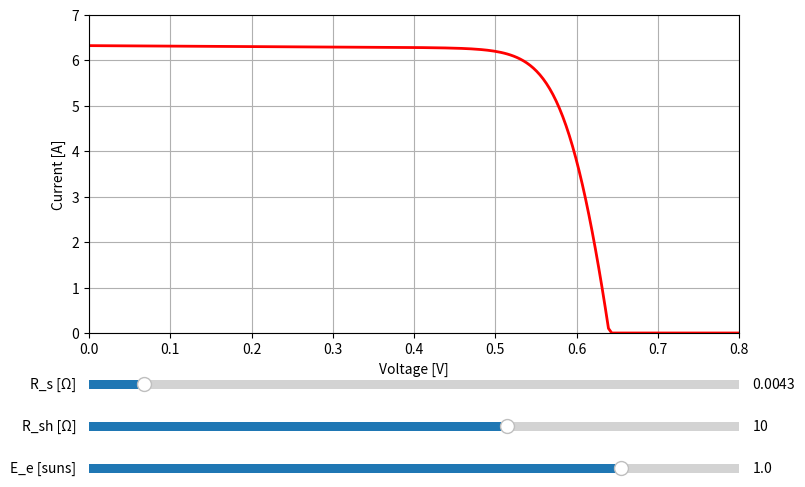

This chart was generated by the following Python code:
# Basic tool for showing changes in I-V curve when changing Rs, Rsh, Ee.

import numpy as np
import matplotlib.pyplot as plt
from matplotlib.widgets import Slider
from scipy.optimize import newton

# ---- Cell Constants ----
I_d1_sat_T0 = 2.286188161253440e-11
I_d2_sat_T0 = 1.117455042372326e-10
I_sc0_T0 = 6.3056
T_cell = 298.15
alpha_I_sc = 0.0003551
E_g = 1.1
k = 1.380649e-23
q = 1.602176634e-19
T_0 = 289.15

# ---- Derived Quantities ----
T_star = (T_cell / T_0) ** 3
delta_inv_T = 1 / T_0 - 1 / T_cell
I_d1_sat = I_d1_sat_T0 * T_star * np.exp(E_g * q / k * delta_inv_T)
I_d2_sat = I_d2_sat_T0 * T_star * np.exp(E_g * q / (2 * k) * delta_inv_T)
V_t = k * T_cell / q

def make_IV_curve(R_s, R_sh, E_e):
    """Compute I-V curve for given Rs, Rsh, Ee."""
    I_sc0 = I_sc0_T0 * (1 + alpha_I_sc * (T_cell - T_0))
    I_sc = E_e * I_sc0

    V_d_sc = I_sc * R_s
    I_d1_sc = I_d1_sat * (np.exp(V_d_sc / V_t) - 1)
    I_d2_sc = I_d2_sat * (np.exp(V_d_sc / (2 * V_t)) - 1)
    I_sh_sc = V_d_sc / R_sh
    A_ph = 1 + (I_d1_sc + I_d2_sc + I_sh_sc) / I_sc
    I_gen = A_ph * I_sc

    def residual(I, V):
        return (I_gen
                - I_d1_sat * (np.exp((V + R_s * I) / V_t) - 1)
                - I_d2_sat * (np.exp((V + R_s * I) / (2 * V_t)) - 1)
                - (V + R_s * I) / R_sh
                - I)

    V_vec = np.linspace(0, 0.8, 200)
    I_vec = []
    for V in V_vec:
        try:
            guess = I_vec[-1] if I_vec else I_sc
            I_sol = newton(residual, guess, args=(V,), maxiter=100, tol=1e-8)
            I_vec.append(max(I_sol, 0))
        except RuntimeError:
            I_vec.append(np.nan)
    return V_vec, np.array(I_vec)

# ---- Initial parameters ----
R_s0, R_sh0, E_e0 = 0.0043, 10.0, 1.0
V, I = make_IV_curve(R_s0, R_sh0, E_e0)

# ---- Set up figure ----
fig, ax = plt.subplots(figsize=(10, 6))
plt.subplots_adjust(left=0.25, bottom=0.35)
(line,) = ax.plot(V, I, lw=2, color="red")
ax.set_xlabel("Voltage [V]")
ax.set_ylabel("Current [A]")
ax.set_ylim(0, 7)
ax.set_xlim(0, 0.8)
ax.grid(True)

# ---- Sliders ----
axcolor = "lightgoldenrodyellow"
ax_rs = plt.axes([0.25, 0.25, 0.65, 0.03], facecolor=axcolor)
ax_rsh = plt.axes([0.25, 0.18, 0.65, 0.03], facecolor=axcolor)
ax_ee = plt.axes([0.25, 0.11, 0.65, 0.03], facecolor=axcolor)

s_rs = Slider(ax_rs, "R_s [Ω]", 1e-4, 0.05, valinit=R_s0, valstep=1e-4)
s_rsh = Slider(ax_rsh, "R_sh [Ω]", 1, 15, valinit=R_sh0, valstep=0.5)
s_ee = Slider(ax_ee, "E_e [suns]", 0.1, 1.2, valinit=E_e0, valstep=0.05)

# ---- Update function ----
def update(val):
    R_s = s_rs.val
    R_sh = s_rsh.val
    E_e = s_ee.val
    V, I = make_IV_curve(R_s, R_sh, E_e)
    line.set_ydata(I)
    line.set_xdata(V)
    ax.relim()
    ax.autoscale_view()
    fig.canvas.draw_idle()

s_rs.on_changed(update)
s_rsh.on_changed(update)
s_ee.on_changed(update)

plt.show()
